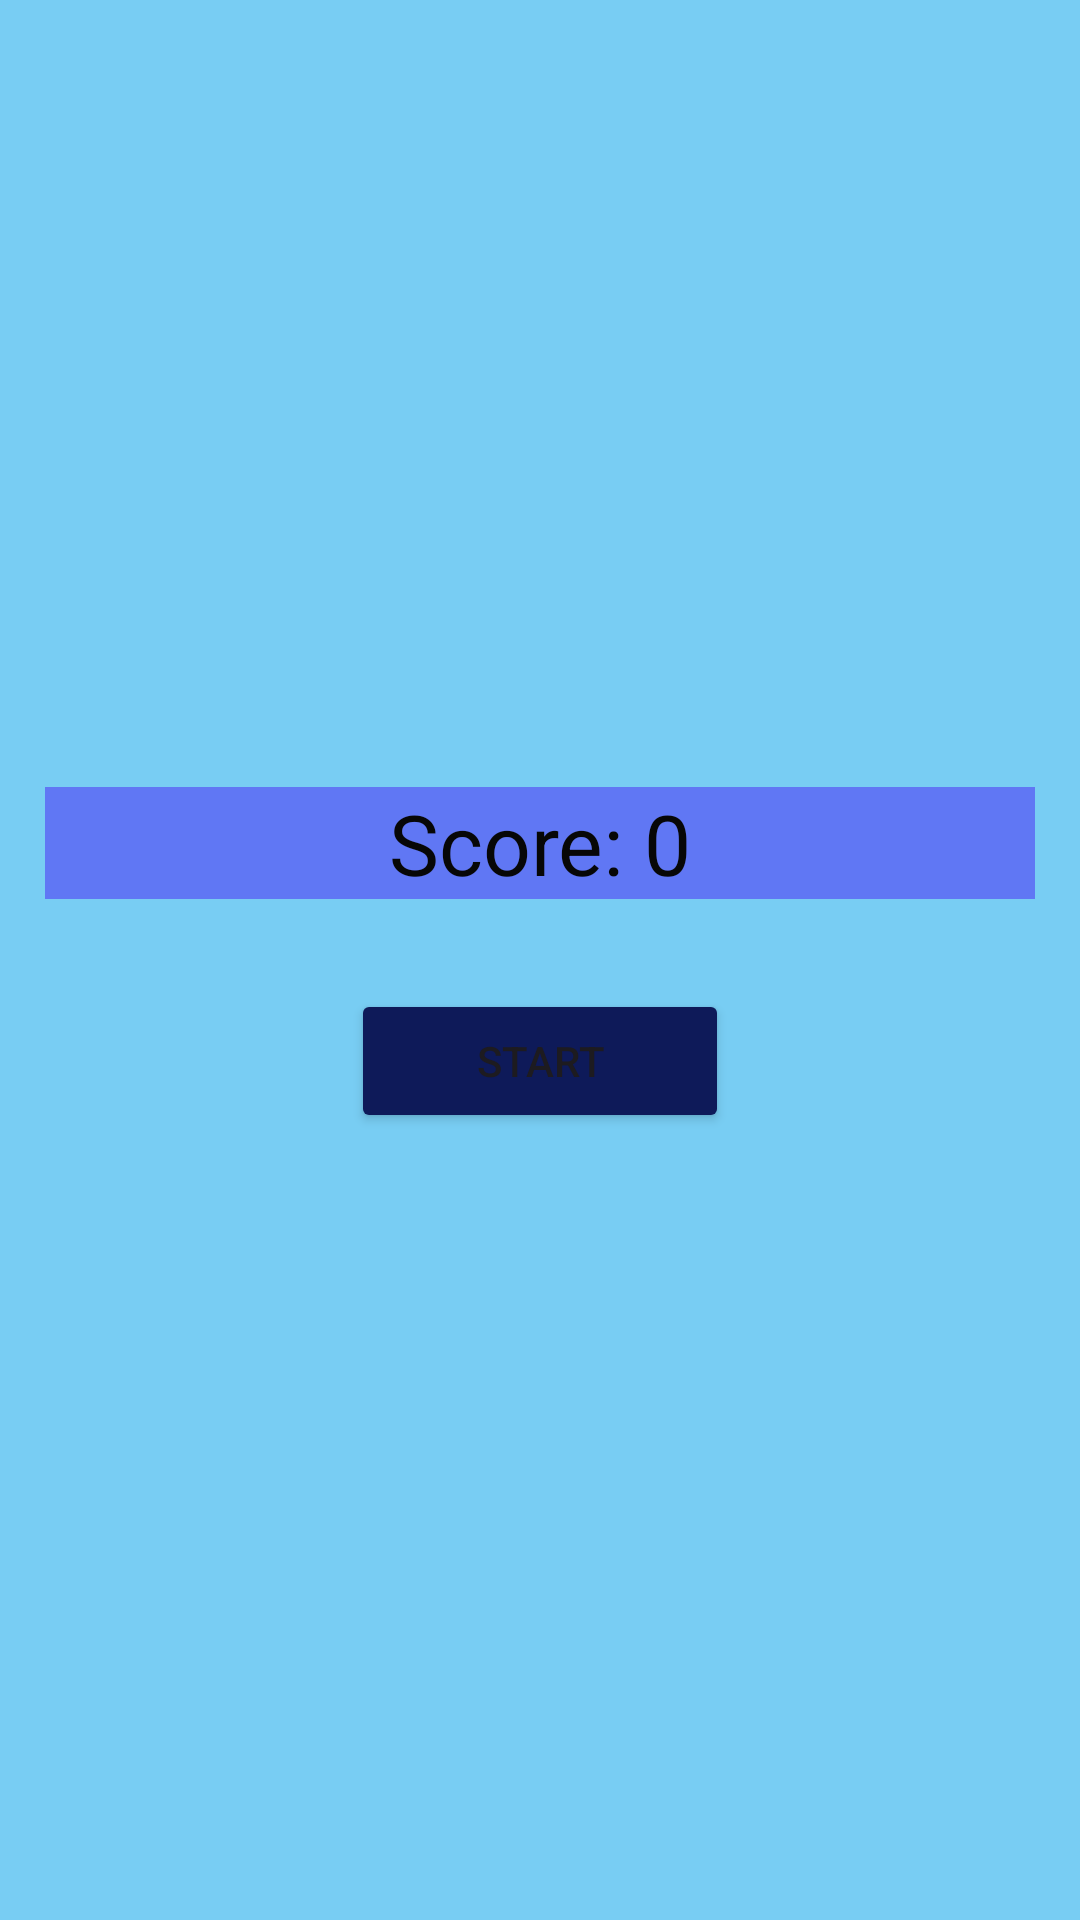

Reconstruct the res/layout file that produces this screen, plus the resources it refers to.
<!-- AndroidManifest.xml: application theme Theme.Rabbitridergame2 -->
<!-- res/layout/activity_main.xml -->
<?xml version="1.0" encoding="utf-8"?>
<LinearLayout xmlns:android="http://schemas.android.com/apk/res/android"
    xmlns:app="http://schemas.android.com/apk/res-auto"
    xmlns:tools="http://schemas.android.com/tools"
    android:id="@+id/rootLayout"
    android:layout_width="match_parent"
    android:layout_height="match_parent"
    android:background="#78CDF3"
    android:gravity="center"
    android:orientation="vertical"
    tools:context=".MainActivity">

    

    

    <TextView
        android:id="@+id/score"
        android:layout_width="match_parent"
        android:layout_height="wrap_content"
        android:layout_margin="15dp"
        android:background="#6077F4"
        android:text="@string/score_0"
        android:textAlignment="center"
        android:textColor="#070707"
        android:textSize="28sp" />

    <Button
        android:id="@+id/startBtn"
        android:layout_width="126dp"
        android:layout_height="wrap_content"
        android:layout_margin="15dp"
        android:backgroundTint="#0E1A59"
        android:gravity="center"
        android:text="@string/start" />

    <ImageView
        android:id="@+id/imageView2"
        android:layout_width="88dp"
        android:layout_height="81dp"
        android:layout_marginTop="-90dp"
        android:layout_marginRight="120dp"
        app:srcCompat="@drawable/pngwing_com__17_" />


</LinearLayout>
<!-- resources referenced by this layout -->
<resources>
  <string name="score_0">Score: 0</string>
  <string name="start">Start</string>
  <style name="Theme.Rabbitridergame2" parent="Base.Theme.Rabbitridergame2" />
  <style name="Base.Theme.Rabbitridergame2" parent="Theme.Material3.DayNight.NoActionBar">
          
          
      </style>
</resources>
